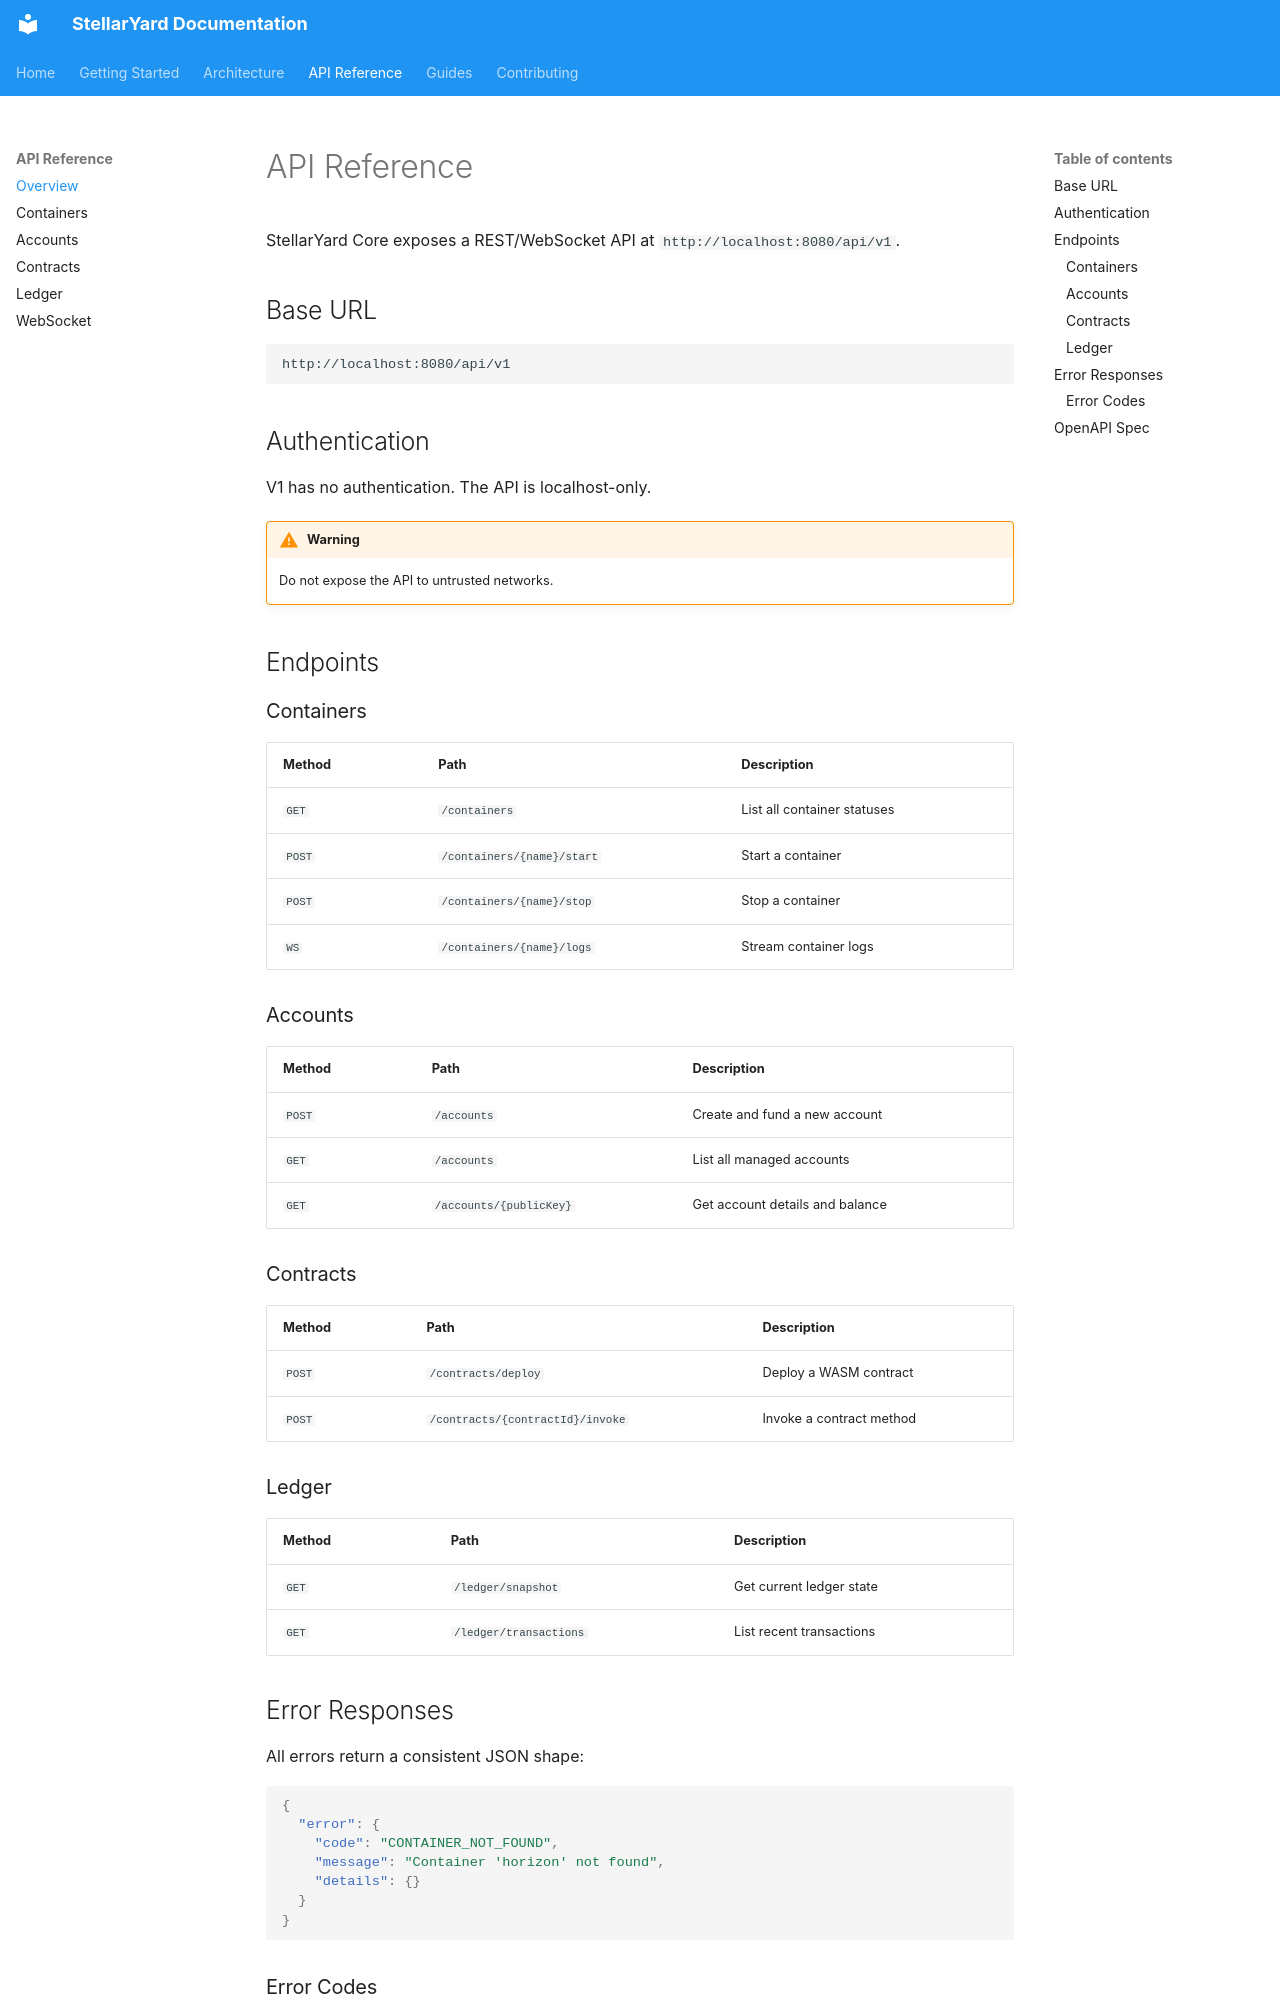

repository: StellarYard/stellaryard-docs · page: api/overview/index.html · generator: mkdocs

# API Reference

StellarYard Core exposes a REST/WebSocket API at `http://localhost:8080/api/v1`.

## Base URL

```
http://localhost:8080/api/v1
```

## Authentication

V1 has no authentication. The API is localhost-only.

!!! warning
    Do not expose the API to untrusted networks.

## Endpoints

### Containers

| Method | Path | Description |
|--------|------|-------------|
| `GET` | `/containers` | List all container statuses |
| `POST` | `/containers/{name}/start` | Start a container |
| `POST` | `/containers/{name}/stop` | Stop a container |
| `WS` | `/containers/{name}/logs` | Stream container logs |

### Accounts

| Method | Path | Description |
|--------|------|-------------|
| `POST` | `/accounts` | Create and fund a new account |
| `GET` | `/accounts` | List all managed accounts |
| `GET` | `/accounts/{publicKey}` | Get account details and balance |

### Contracts

| Method | Path | Description |
|--------|------|-------------|
| `POST` | `/contracts/deploy` | Deploy a WASM contract |
| `POST` | `/contracts/{contractId}/invoke` | Invoke a contract method |

### Ledger

| Method | Path | Description |
|--------|------|-------------|
| `GET` | `/ledger/snapshot` | Get current ledger state |
| `GET` | `/ledger/transactions` | List recent transactions |

## Error Responses

All errors return a consistent JSON shape:

```json
{
  "error": {
    "code": "CONTAINER_NOT_FOUND",
    "message": "Container 'horizon' not found",
    "details": {}
  }
}
```
